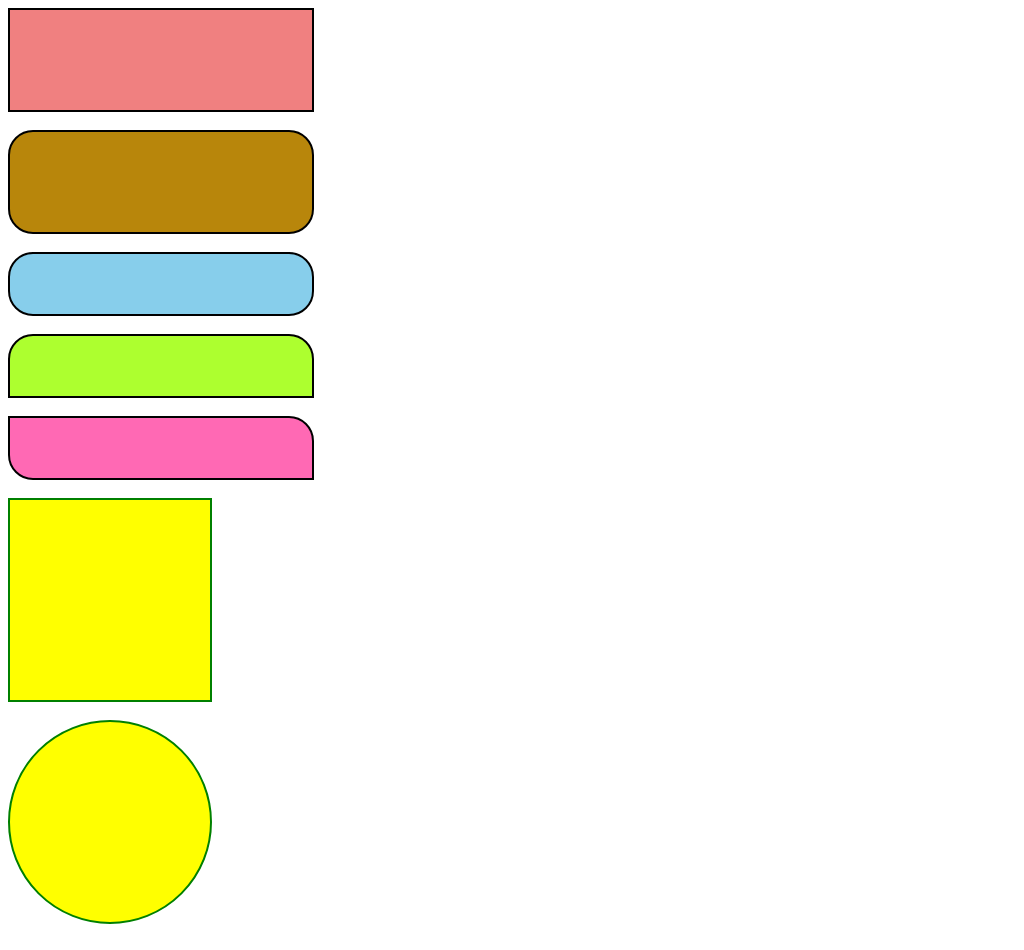

Here is a drawing made with CSS. Write the source that renders it.

<html lang="en">
<head>
    <meta charset="UTF-8">
    <meta name="viewport" content="width=device-width, initial-scale=1.0">
    <title>Document</title>
    <style>
        #Div{
            width: 30%;
            height: 100px;
            border: 2px solid black;
            background-color: lightcoral;
        }
        #Div2{
            width: 30%;
            height: 100px;
            border: 2px solid black;
            background-color: darkgoldenrod;
            border-radius: 25px;
        }
        #Div3{
            width: 30%;
            height: 60px;
            border: 2px solid black;
            background-color: skyblue;
            border-radius: 25px;
        }
        #Div4{
            width: 30%;
            height: 60px;
            border: 2px solid black;
            background-color: greenyellow;
            border-top-left-radius: 25px;
            border-top-right-radius: 25px;
        }
        #Div5{
            width: 30%;
            height: 60px;
            border: 2px solid black;
            background-color: hotpink;
            border-top-right-radius: 25px;
            border-bottom-left-radius: 25px;
           
        }
        #Div6{
            width: 200px;
            height: 200px;
            border: 2px solid green;
            background-color: yellow;
        }
        #Div7{
            width: 200px;
            height: 200px;
            border: 2px solid green;
            background-color: yellow;
            border-radius: 50%;
        }
    </style>
</head>
<body>
    <div id="Div"></div>
    <br>
    <div id="Div2"></div><br>
    <div id="Div3"></div><br>
    <div id="Div4"></div><br>
    <div id="Div5"></div><br>
    <div id="Div6"></div><br>
    <div id="Div7"></div><br>



</body>
</html>
